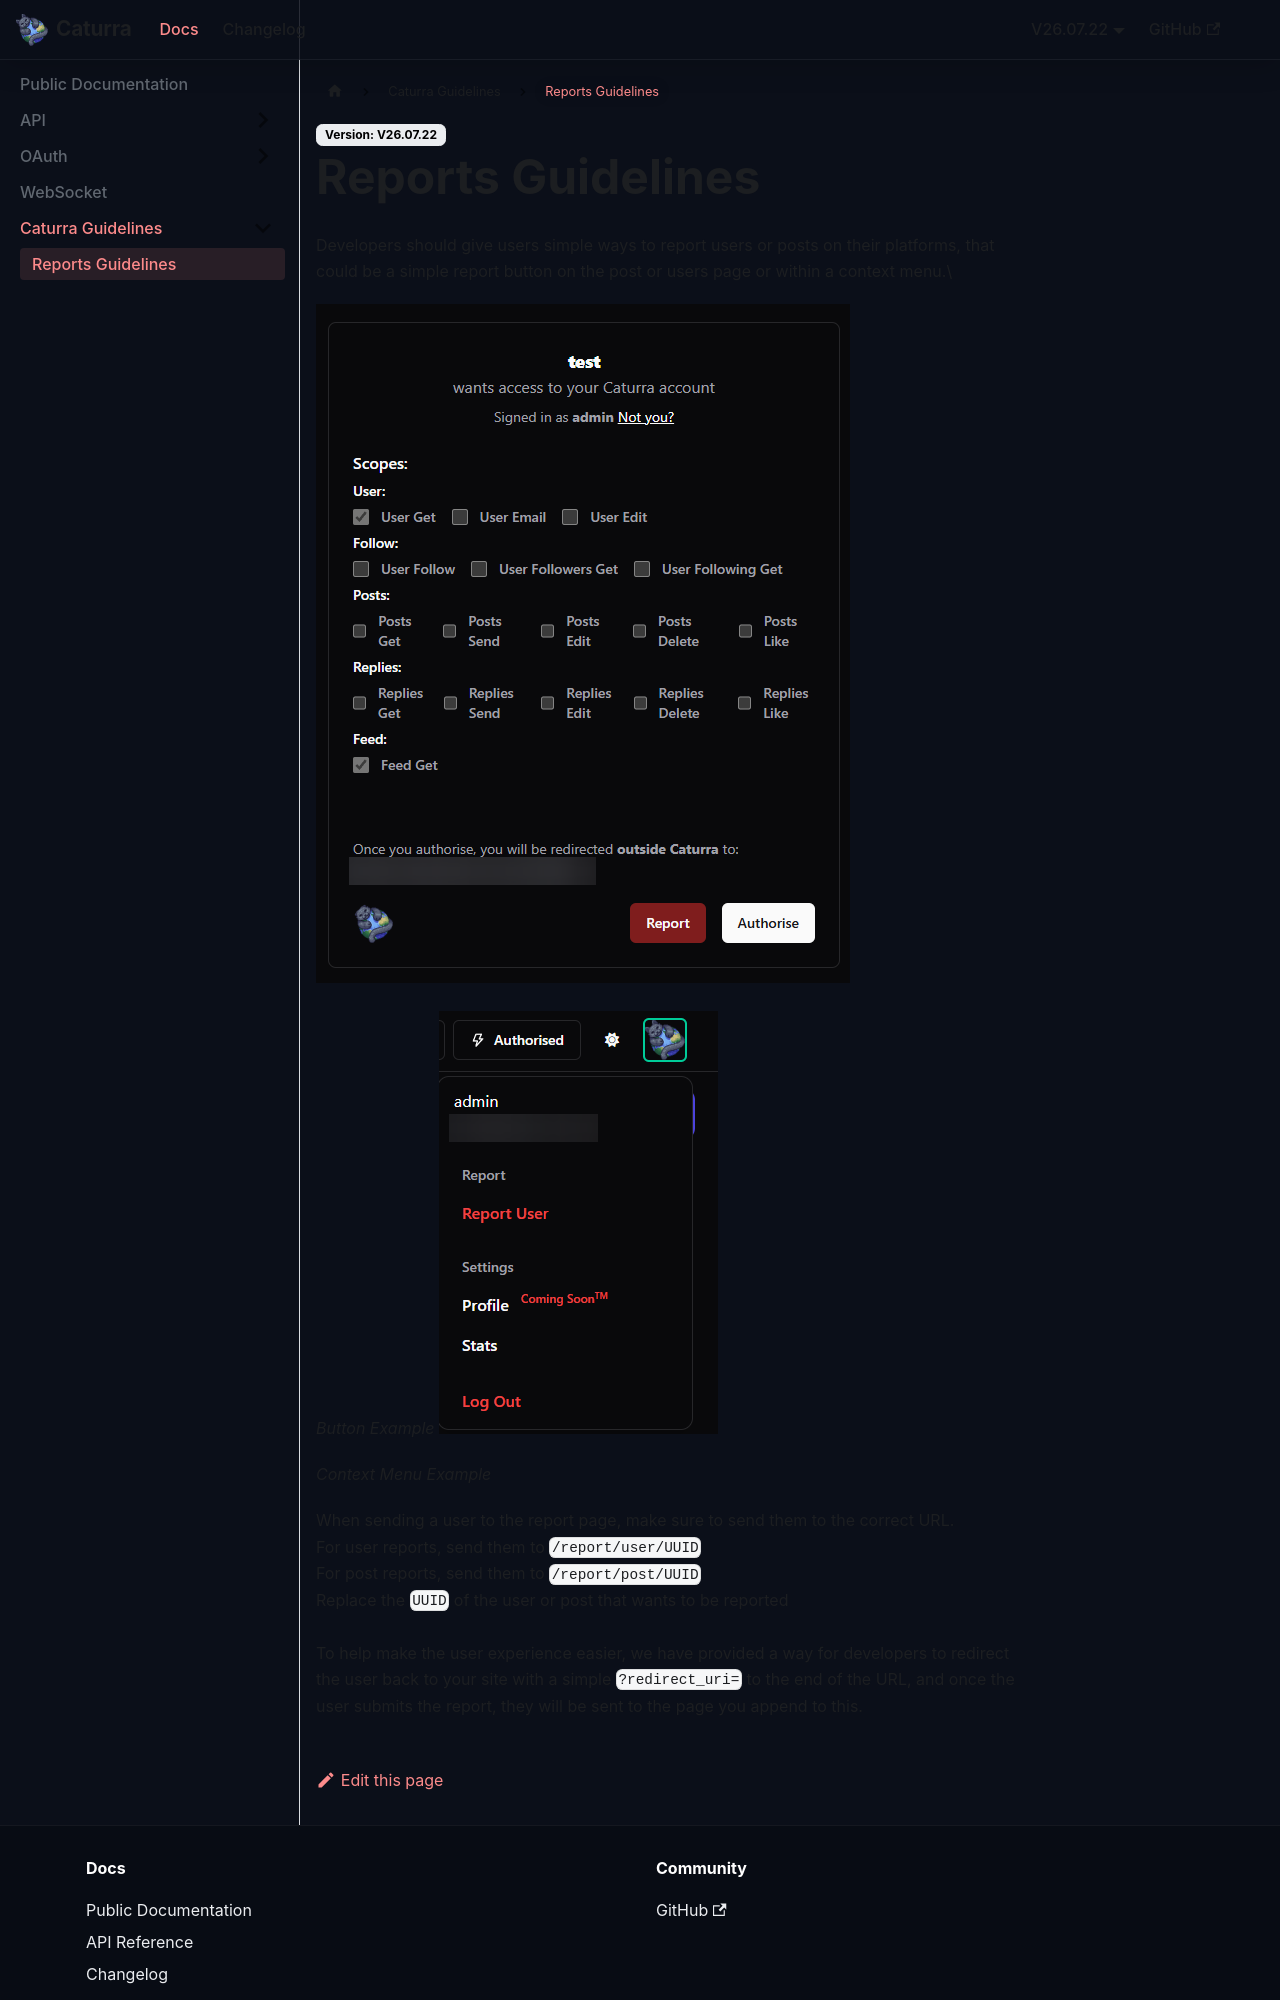

repository: CaturraSocial/documentation · page: docs/guidelines/reports-guidelines.html · generator: docusaurus

---
description: >-
  This page introduces our new Report system for Users, Posts, and Applications.
  This page is primarily for developers who provide a service to other users
  using our backend service.
layout:
  width: default
  title:
    visible: true
  description:
    visible: true
  tableOfContents:
    visible: true
  outline:
    visible: true
  pagination:
    visible: false
  metadata:
    visible: true
---
